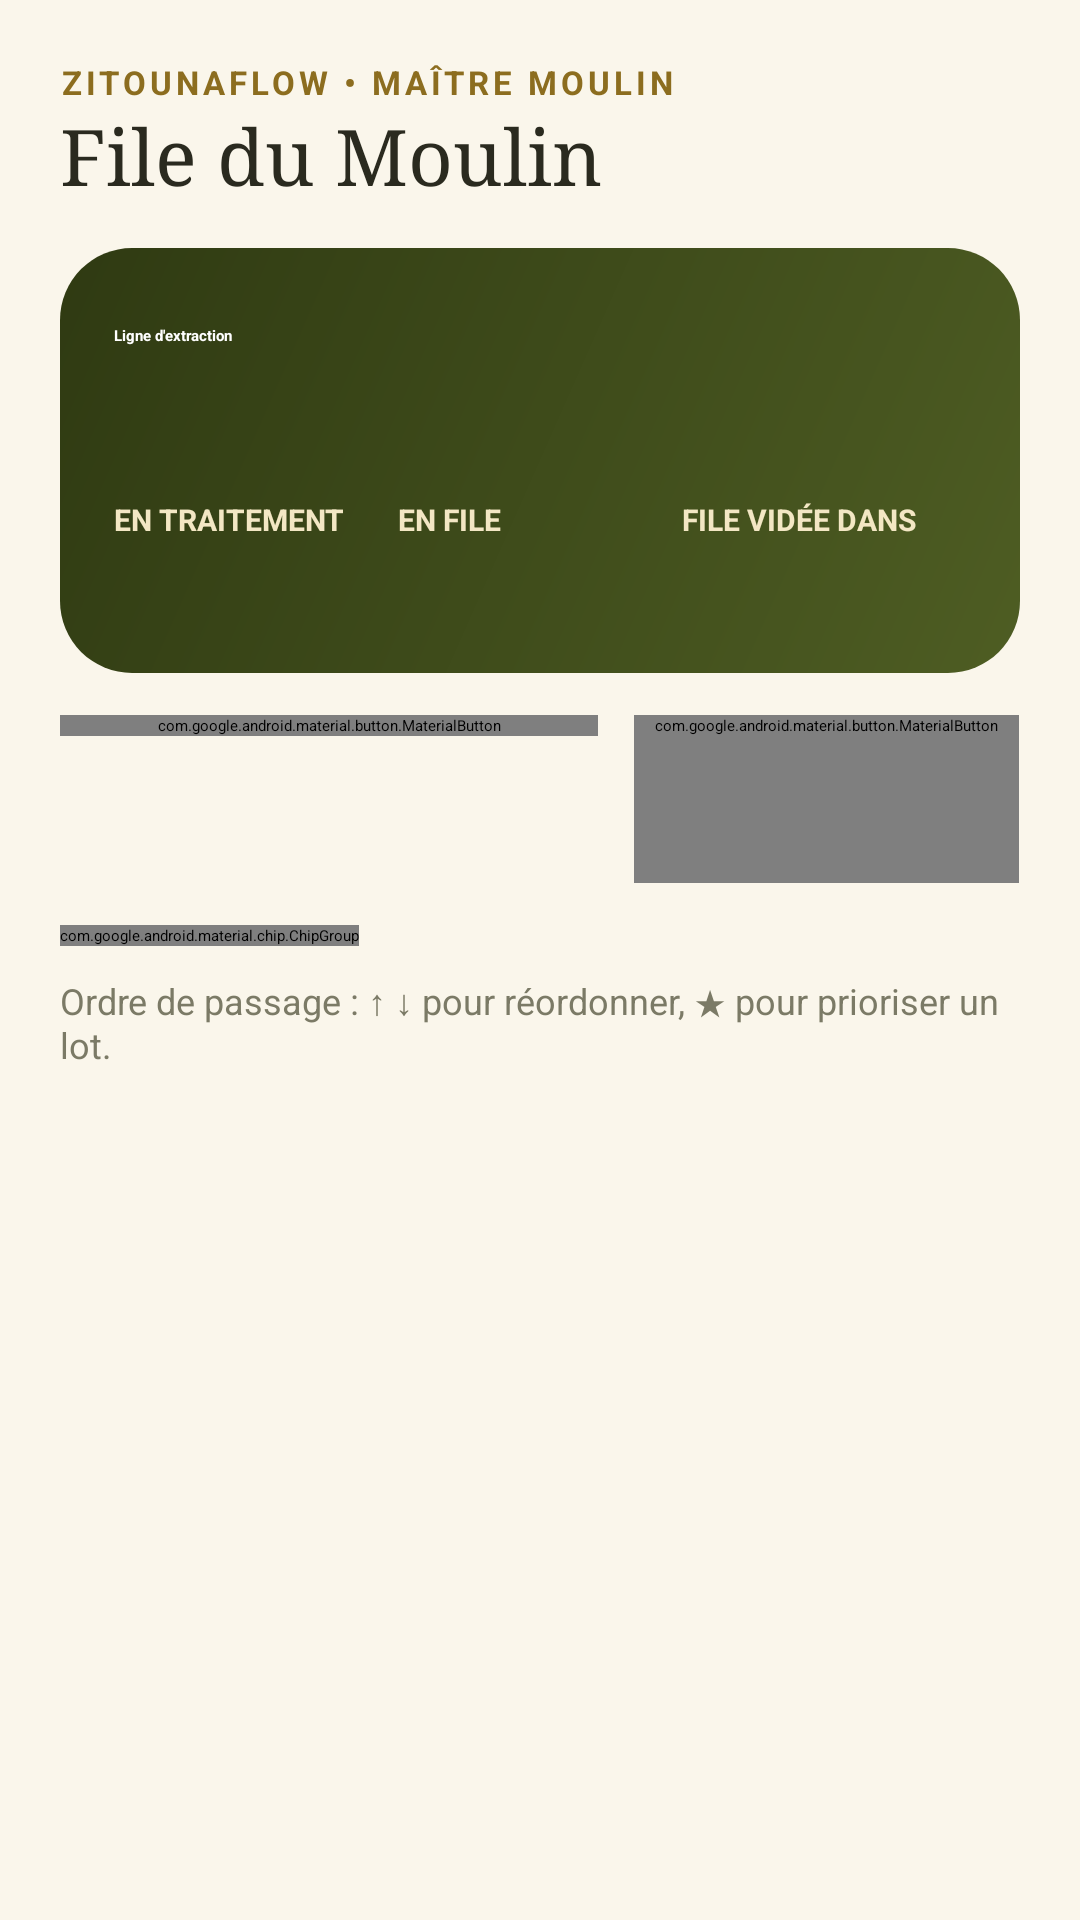

This screen was rendered from an Android layout file. Write that file and the resources it references.
<!-- AndroidManifest.xml: application theme Theme.ZitounaProject -->
<!-- res/layout/fragment_file_moulin.xml -->
<?xml version="1.0" encoding="utf-8"?>
<ScrollView xmlns:android="http://schemas.android.com/apk/res/android"
    xmlns:app="http://schemas.android.com/apk/res-auto"
    xmlns:tools="http://schemas.android.com/tools"
    android:layout_width="match_parent"
    android:layout_height="match_parent"
    android:background="@color/cream"
    android:fillViewport="true">

    <LinearLayout
        android:layout_width="match_parent"
        android:layout_height="wrap_content"
        android:orientation="vertical"
        android:padding="20dp">

    <TextView
        android:layout_width="wrap_content"
        android:layout_height="wrap_content"
        android:text="@string/console_overline"
        android:textAppearance="@style/TextAppearance.Zitouna.Overline" />

    <TextView
        android:layout_width="wrap_content"
        android:layout_height="wrap_content"
        android:text="@string/file_titre"
        android:textAppearance="@style/TextAppearance.Zitouna.Display"
        android:textSize="26sp" />

    <LinearLayout
        android:layout_width="match_parent"
        android:layout_height="wrap_content"
        android:layout_marginTop="14dp"
        android:background="@drawable/bg_cta"
        android:orientation="vertical"
        android:padding="18dp">

        <LinearLayout
            android:layout_width="match_parent"
            android:layout_height="wrap_content"
            android:gravity="center_vertical"
            android:orientation="horizontal">

            <TextView
                android:layout_width="0dp"
                android:layout_height="wrap_content"
                android:layout_weight="1"
                android:text="@string/ligne_extraction"
                android:textColor="@color/white"
                android:textStyle="bold" />

            <TextView
                android:id="@+id/txtCapacite"
                android:layout_width="wrap_content"
                android:layout_height="wrap_content"
                android:background="@drawable/bg_chip_light"
                android:paddingHorizontal="10dp"
                android:paddingVertical="4dp"
                android:textColor="@color/white"
                android:textSize="11sp"
                tools:text="1 000 kg/h" />
        </LinearLayout>

        <LinearLayout
            android:layout_width="match_parent"
            android:layout_height="wrap_content"
            android:layout_marginTop="14dp"
            android:orientation="horizontal">

            <LinearLayout
                android:layout_width="0dp"
                android:layout_height="wrap_content"
                android:layout_weight="1"
                android:orientation="vertical">

                <TextView
                    android:id="@+id/txtEnTraitement"
                    android:layout_width="wrap_content"
                    android:layout_height="wrap_content"
                    android:fontFamily="serif"
                    android:textColor="@color/white"
                    android:textSize="22sp"
                    tools:text="1" />

                <TextView
                    android:layout_width="wrap_content"
                    android:layout_height="wrap_content"
                    android:text="EN TRAITEMENT"
                    android:textColor="@color/gold_light"
                    android:textSize="10sp"
                    android:textStyle="bold" />
            </LinearLayout>

            <LinearLayout
                android:layout_width="0dp"
                android:layout_height="wrap_content"
                android:layout_weight="1"
                android:orientation="vertical">

                <TextView
                    android:id="@+id/txtEnAttenteCount"
                    android:layout_width="wrap_content"
                    android:layout_height="wrap_content"
                    android:fontFamily="serif"
                    android:textColor="@color/white"
                    android:textSize="22sp"
                    tools:text="4" />

                <TextView
                    android:layout_width="wrap_content"
                    android:layout_height="wrap_content"
                    android:text="EN FILE"
                    android:textColor="@color/gold_light"
                    android:textSize="10sp"
                    android:textStyle="bold" />
            </LinearLayout>

            <LinearLayout
                android:layout_width="0dp"
                android:layout_height="wrap_content"
                android:layout_weight="1"
                android:orientation="vertical">

                <TextView
                    android:id="@+id/txtAttenteTotale"
                    android:layout_width="wrap_content"
                    android:layout_height="wrap_content"
                    android:fontFamily="serif"
                    android:textColor="@color/white"
                    android:textSize="22sp"
                    tools:text="≈ 3h 10" />

                <TextView
                    android:layout_width="wrap_content"
                    android:layout_height="wrap_content"
                    android:text="FILE VIDÉE DANS"
                    android:textColor="@color/gold_light"
                    android:textSize="10sp"
                    android:textStyle="bold" />
            </LinearLayout>

        </LinearLayout>

        <TextView
            android:id="@+id/txtKgAttente"
            android:layout_width="wrap_content"
            android:layout_height="wrap_content"
            android:layout_marginTop="10dp"
            android:textColor="@color/olive_100"
            android:textSize="12sp"
            tools:text="5 400 kg d'olives en attente" />
    </LinearLayout>

    <LinearLayout
        android:layout_width="match_parent"
        android:layout_height="wrap_content"
        android:layout_marginTop="14dp"
        android:orientation="horizontal">

        <com.google.android.material.button.MaterialButton
            android:id="@+id/btnEnregistrerLot"
            android:layout_width="0dp"
            android:layout_height="wrap_content"
            android:layout_marginEnd="6dp"
            android:layout_weight="1.4"
            android:text="@string/action_lot"
            app:icon="@drawable/ic_scale" />

        <com.google.android.material.button.MaterialButton
            android:id="@+id/btnHistorique"
            style="@style/Widget.Zitouna.Button.Outlined"
            android:layout_width="0dp"
            android:layout_height="wrap_content"
            android:layout_marginStart="6dp"
            android:layout_weight="1"
            android:text="@string/historique"
            app:icon="@drawable/ic_history"
            app:iconTint="@color/olive_700" />
    </LinearLayout>

    <HorizontalScrollView
        android:layout_width="match_parent"
        android:layout_height="wrap_content"
        android:layout_marginTop="14dp"
        android:scrollbars="none">

        <com.google.android.material.chip.ChipGroup
            android:id="@+id/chipGroupFiltre"
            android:layout_width="wrap_content"
            android:layout_height="wrap_content"
            app:selectionRequired="true"
            app:singleLine="true"
            app:singleSelection="true">

        <com.google.android.material.chip.Chip
            android:id="@+id/chipTous"
            style="@style/Widget.Zitouna.Chip"
            android:layout_width="wrap_content"
            android:layout_height="wrap_content"
            android:checked="true"
            android:text="@string/filtre_tous" />

        <com.google.android.material.chip.Chip
            android:id="@+id/chipEnTraitement"
            style="@style/Widget.Zitouna.Chip"
            android:layout_width="wrap_content"
            android:layout_height="wrap_content"
            android:text="@string/filtre_en_traitement" />

        <com.google.android.material.chip.Chip
            android:id="@+id/chipEnAttente"
            style="@style/Widget.Zitouna.Chip"
            android:layout_width="wrap_content"
            android:layout_height="wrap_content"
            android:text="@string/filtre_en_attente" />

        <com.google.android.material.chip.Chip
            android:id="@+id/chipPrets"
            style="@style/Widget.Zitouna.Chip"
            android:layout_width="wrap_content"
            android:layout_height="wrap_content"
            android:text="@string/filtre_prets" />

        </com.google.android.material.chip.ChipGroup>
    </HorizontalScrollView>

    <TextView
        android:layout_width="wrap_content"
        android:layout_height="wrap_content"
        android:layout_marginTop="10dp"
        android:text="@string/file_ordre"
        android:textAppearance="@style/TextAppearance.Zitouna.Body"
        android:textSize="12sp" />

    <com.google.android.material.progressindicator.LinearProgressIndicator
        android:id="@+id/progress"
        android:layout_width="match_parent"
        android:layout_height="wrap_content"
        android:layout_marginTop="10dp"
        android:indeterminate="true"
        android:visibility="gone"
        app:indicatorColor="@color/olive_700" />

    <androidx.recyclerview.widget.RecyclerView
        android:id="@+id/recycler"
        android:layout_width="match_parent"
        android:layout_height="wrap_content"
        android:layout_marginTop="8dp" />

    <LinearLayout
        android:id="@+id/layoutEmpty"
        android:layout_width="match_parent"
        android:layout_height="wrap_content"
        android:layout_marginTop="24dp"
        android:gravity="center_horizontal"
        android:orientation="vertical"
        android:visibility="gone">

        <FrameLayout
            android:layout_width="72dp"
            android:layout_height="72dp"
            android:background="@drawable/bg_circle_gold_light">

            <ImageView
                android:layout_width="32dp"
                android:layout_height="32dp"
                android:layout_gravity="center"
                android:contentDescription="@null"
                android:src="@drawable/ic_lots"
                app:tint="@color/gold_dark" />
        </FrameLayout>

        <TextView
            android:layout_width="wrap_content"
            android:layout_height="wrap_content"
            android:layout_marginTop="12dp"
            android:gravity="center"
            android:text="@string/file_vide"
            android:textAppearance="@style/TextAppearance.Zitouna.Title" />

        <TextView
            android:layout_width="wrap_content"
            android:layout_height="wrap_content"
            android:layout_marginTop="4dp"
            android:gravity="center"
            android:text="@string/file_vide_sub"
            android:textAppearance="@style/TextAppearance.Zitouna.Body" />

    </LinearLayout>


    </LinearLayout>
</ScrollView>
<!-- resources referenced by this layout -->
<resources>
  <color name="cream">#FAF6EB</color>
  <color name="gold_dark">#8C6D1F</color>
  <color name="gold_light">#F3E7C4</color>
  <color name="olive_100">#EEF0DD</color>
  <color name="olive_700">#4E5D23</color>
  <color name="white">#FFFFFFFF</color>
  <!-- drawable bg_cta (drawable) -->
  <?xml version="1.0" encoding="utf-8"?>
  <shape xmlns:android="http://schemas.android.com/apk/res/android" android:shape="rectangle">
      <gradient android:angle="315" android:startColor="@color/olive_900" android:endColor="@color/olive_700" />
      <corners android:radius="24dp" />
  </shape>
  <string name="action_lot">Enregistrer un lot</string>
  <string name="console_overline">ZitounaFlow • Maître Moulin</string>
  <string name="file_ordre">Ordre de passage : ↑ ↓ pour réordonner, ★ pour prioriser un lot.</string>
  <string name="file_titre">File du Moulin</string>
  <string name="file_vide">La file est vide</string>
  <string name="file_vide_sub">Enregistrez un lot à son arrivée au quai pour l\'ajouter à la file.</string>
  <string name="filtre_en_attente">En attente</string>
  <string name="filtre_en_traitement">En traitement</string>
  <string name="filtre_prets">Prêts</string>
  <string name="filtre_tous">Tous</string>
  <string name="historique">Historique</string>
  <string name="ligne_extraction">Ligne d\'extraction</string>
  <style name="TextAppearance.Zitouna.Body" parent="TextAppearance.Material3.BodyMedium">
          <item name="android:textColor">@color/muted</item>
          <item name="android:textSize">14sp</item>
      </style>
  <style name="TextAppearance.Zitouna.Display" parent="TextAppearance.Material3.HeadlineMedium">
          <item name="android:fontFamily">serif</item>
          <item name="android:textColor">@color/ink</item>
          <item name="android:textSize">28sp</item>
      </style>
  <style name="TextAppearance.Zitouna.Overline" parent="TextAppearance.Material3.LabelSmall">
          <item name="android:textColor">@color/gold_dark</item>
          <item name="android:textSize">11sp</item>
          <item name="android:textStyle">bold</item>
          <item name="android:letterSpacing">0.12</item>
          <item name="android:textAllCaps">true</item>
      </style>
  <style name="TextAppearance.Zitouna.Title" parent="TextAppearance.Material3.TitleMedium">
          <item name="android:textColor">@color/ink</item>
          <item name="android:textStyle">bold</item>
      </style>
  <style name="Widget.Zitouna.Chip" parent="Widget.Material3.Chip.Filter">
          <item name="chipBackgroundColor">@color/chip_bg</item>
          <item name="android:textColor">@color/chip_text</item>
          <item name="chipStrokeColor">@color/stroke</item>
          <item name="chipStrokeWidth">1dp</item>
          <item name="checkedIconVisible">false</item>
          <item name="chipCornerRadius">50dp</item>
          <item name="chipMinHeight">40dp</item>
      </style>
  <style name="Theme.ZitounaProject" parent="Base.Theme.ZitounaProject" />
  <color name="olive_900">#2F3A12</color>
  <color name="muted">#7B7A66</color>
  <color name="ink">#2A2A1F</color>
  <color name="olive_500">#6B7A33</color>
  <color name="stroke">#E6DEC6</color>
  <color name="gold">#C9A24A</color>
  <color name="error">#B3261E</color>
  <style name="Widget.Zitouna.Button" parent="Widget.Material3.Button">
          <item name="cornerRadius">28dp</item>
          <item name="android:minHeight">56dp</item>
          <item name="android:textAllCaps">false</item>
          <item name="android:textSize">15sp</item>
          <item name="android:letterSpacing">0</item>
          <item name="backgroundTint">@color/olive_700</item>
      </style>
  <style name="Widget.Zitouna.Card" parent="Widget.Material3.CardView.Outlined">
          <item name="cardCornerRadius">20dp</item>
          <item name="cardBackgroundColor">@color/white</item>
          <item name="strokeColor">@color/stroke</item>
          <item name="cardElevation">0dp</item>
      </style>
</resources>
